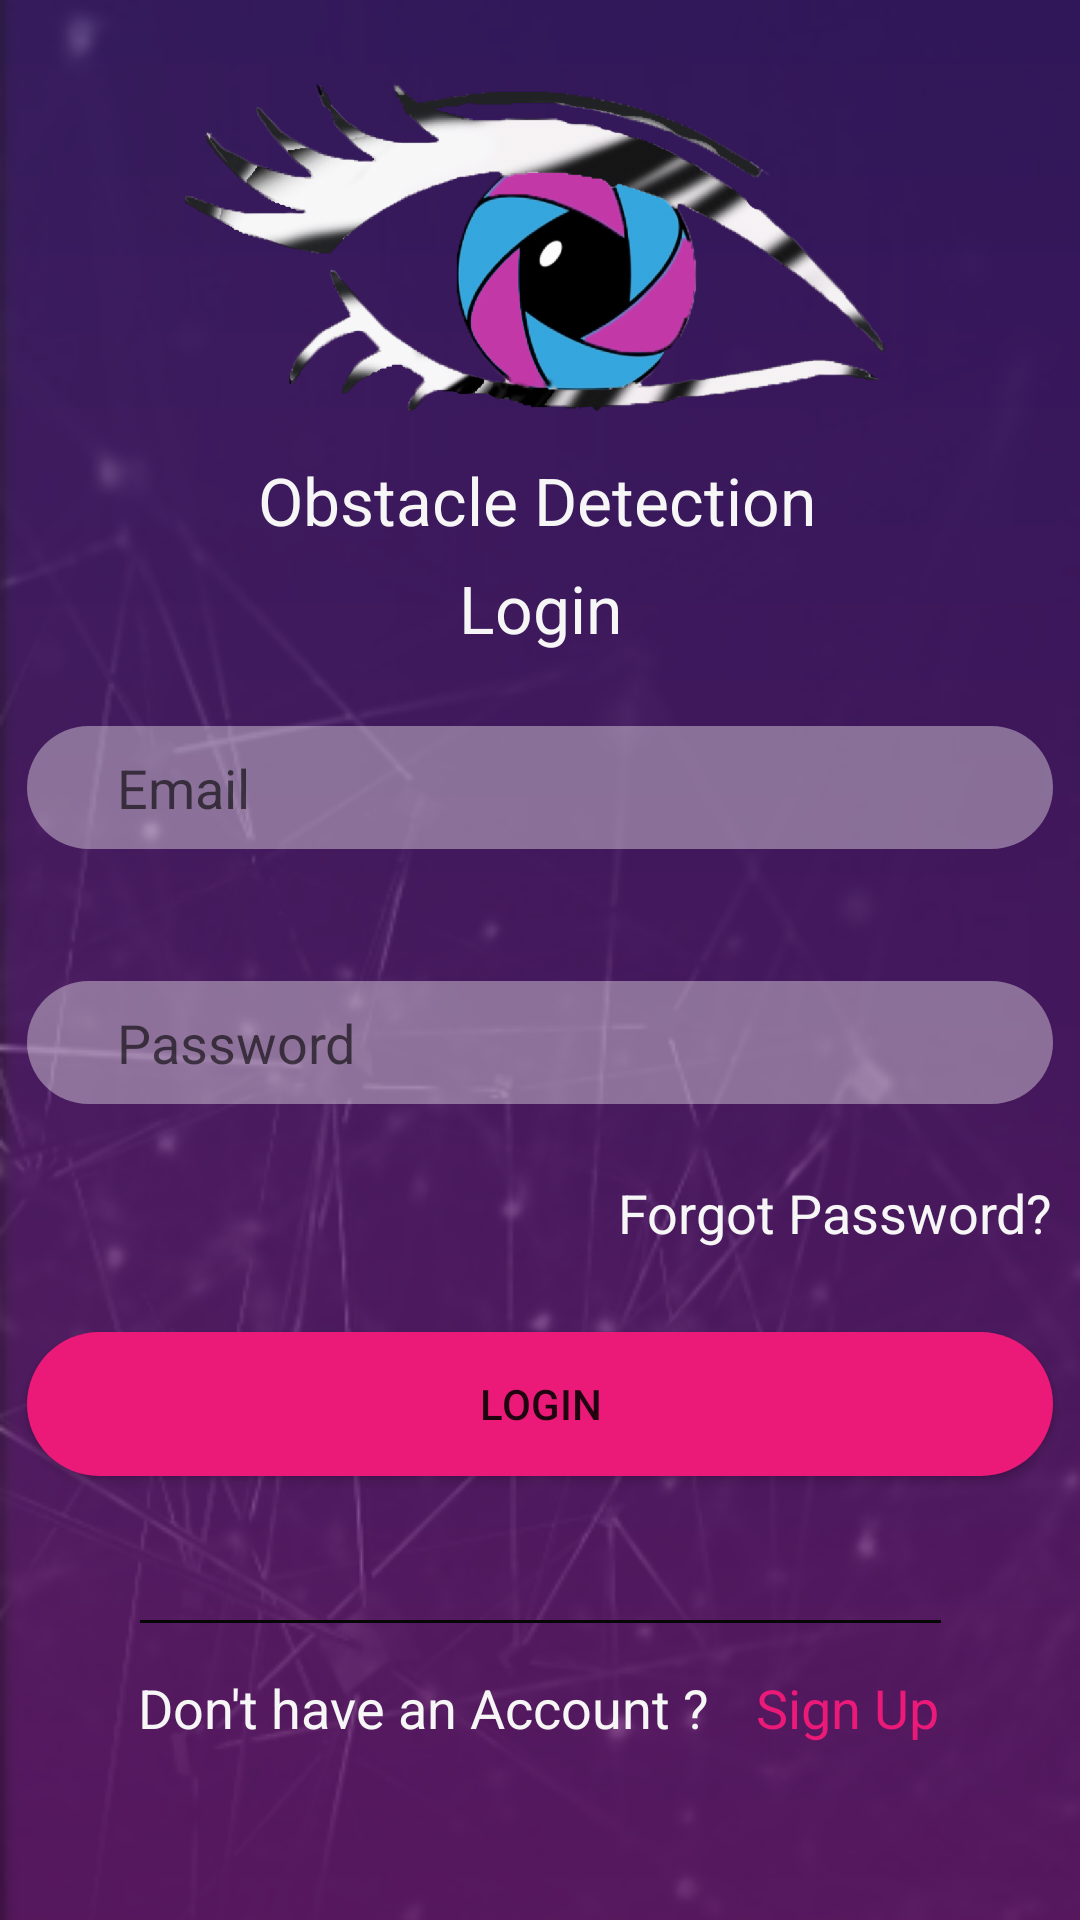

Produce the Android XML layout that renders to this screen, including the resource entries it uses.
<!-- AndroidManifest.xml: application theme AppTheme -->
<!-- res/layout/login_activity.xml -->
<?xml version="1.0" encoding="utf-8"?>
<androidx.constraintlayout.widget.ConstraintLayout xmlns:android="http://schemas.android.com/apk/res/android"
    xmlns:app="http://schemas.android.com/apk/res-auto"
    xmlns:tools="http://schemas.android.com/tools"
    android:layout_width="match_parent"
    android:layout_height="match_parent"
    android:background="@drawable/backgr"
    tools:context=".Login">

    <ImageView
        android:id="@+id/imageView"
        android:layout_width="match_parent"
        android:layout_height="190dp"
        android:layout_marginTop="4dp"
        android:background="@drawable/l7"
        app:layout_constraintTop_toTopOf="parent"
        tools:layout_editor_absoluteX="0dp" />

    <Button
        android:id="@+id/button"
        android:layout_width="342dp"
        android:layout_height="wrap_content"
        android:layout_marginTop="76dp"
        android:background="@drawable/button"
        android:text="Login"
        app:layout_constraintEnd_toEndOf="@+id/editText"
        app:layout_constraintHorizontal_bias="0.0"
        app:layout_constraintStart_toStartOf="@+id/editText"
        app:layout_constraintTop_toBottomOf="@+id/editText" />

    <EditText
        android:id="@+id/editText2"
        android:layout_width="342dp"
        android:layout_height="41dp"
        android:layout_marginStart="8dp"
        android:layout_marginLeft="8dp"
        android:layout_marginTop="48dp"
        android:layout_marginEnd="8dp"
        android:layout_marginRight="8dp"
        android:background="@drawable/field"
        android:ems="10"
        android:hint="Email"
        android:inputType="textPersonName"
        app:layout_constraintEnd_toEndOf="parent"
        app:layout_constraintHorizontal_bias="0.49"
        app:layout_constraintStart_toStartOf="parent"
        app:layout_constraintTop_toBottomOf="@+id/imageView" />

    <TextView
        android:id="@+id/login"
        android:layout_width="wrap_content"
        android:layout_height="wrap_content"
        android:layout_marginTop="8dp"
        android:text="Login"
        android:textColor="@color/white"
        android:textSize="22dp"
        app:layout_constraintEnd_toEndOf="@+id/logon"
        app:layout_constraintStart_toStartOf="@+id/logon"
        app:layout_constraintTop_toBottomOf="@+id/logon" />


    <EditText
        android:id="@+id/editText"
        android:layout_width="342dp"
        android:layout_height="41dp"
        android:layout_marginTop="44dp"
        android:background="@drawable/field"
        android:ems="10"
        android:inputType="textPassword"
        android:hint="Password"
        app:layout_constraintEnd_toEndOf="@+id/editText2"
        app:layout_constraintHorizontal_bias="0.0"
        app:layout_constraintStart_toStartOf="@+id/editText2"
        app:layout_constraintTop_toBottomOf="@+id/editText2" />

    <TextView
        android:id="@+id/forgotPassword"
        android:layout_width="wrap_content"
        android:layout_height="wrap_content"
        android:layout_marginTop="16dp"
        android:text="Don't have an Account ?"
        android:textColor="@color/white"
        android:textSize="18dp"
        app:layout_constraintEnd_toEndOf="@+id/button"
        app:layout_constraintHorizontal_bias="0.243"
        app:layout_constraintStart_toStartOf="@+id/button"
        app:layout_constraintTop_toBottomOf="@+id/divider" />

    <TextView
        android:id="@+id/textView"
        android:layout_width="wrap_content"
        android:layout_height="wrap_content"
        android:layout_marginTop="24dp"
        android:text="Forgot Password?"
        android:textColor="@color/white"
        android:textSize="18dp"
        app:layout_constraintEnd_toEndOf="@+id/editText"
        app:layout_constraintHorizontal_bias="1.0"
        app:layout_constraintStart_toStartOf="@+id/editText"
        app:layout_constraintTop_toBottomOf="@+id/editText" />

    <TextView
        android:id="@+id/textView2"
        android:layout_width="wrap_content"
        android:layout_height="wrap_content"
        android:layout_marginTop="16dp"
        android:text="Sign Up"
        android:textColor="@color/ButtonColor"
        android:textSize="18dp"
        app:layout_constraintEnd_toEndOf="@+id/button"
        app:layout_constraintHorizontal_bias="0.865"
        app:layout_constraintStart_toStartOf="@+id/button"
        app:layout_constraintTop_toBottomOf="@+id/divider" />

    <View
        android:id="@+id/divider"
        android:layout_width="267dp"
        android:layout_height="1dp"

        android:layout_marginTop="48dp"
        android:background="@color/black"
        app:layout_constraintEnd_toEndOf="@+id/button"
        app:layout_constraintStart_toStartOf="@+id/button"
        app:layout_constraintTop_toBottomOf="@+id/button" />

    <TextView
        android:id="@+id/logon"
        android:layout_width="188dp"
        android:layout_height="28dp"
        android:layout_marginStart="8dp"
        android:layout_marginLeft="8dp"
        android:layout_marginTop="148dp"
        android:fontFamily="Pacifico"
        android:layout_marginEnd="8dp"
        android:layout_marginRight="8dp"
        android:text="Obstacle Detection"
        android:textColor="@color/white"
        android:textSize="22dp"
        app:layout_constraintEnd_toEndOf="@+id/imageView"
        app:layout_constraintStart_toStartOf="parent"
        app:layout_constraintTop_toTopOf="@+id/imageView" />
</androidx.constraintlayout.widget.ConstraintLayout>
<!-- resources referenced by this layout -->
<resources>
  <color name="ButtonColor">#EB1A78</color>
  <color name="black">#070707</color>
  <color name="white">#F7F6F6</color>
  <!-- drawable backgr: png bitmap (drawable-mdpi, 122845 bytes) -->
  <!-- drawable button (drawable-v24) -->
  <?xml version="1.0" encoding="utf-8"?>
  <shape xmlns:android="http://schemas.android.com/apk/res/android">
  
      <corners android:radius="30sp"></corners>
      <solid android:color="@color/ButtonColor"></solid>
  
  </shape>
  <!-- drawable field (drawable) -->
  <?xml version="1.0" encoding="utf-8"?>
  <shape xmlns:android="http://schemas.android.com/apk/res/android">
  
      <corners android:radius="30sp"></corners>
      <solid android:color="@color/whiteOpac"></solid>
      <padding android:left="30sp"></padding>
  </shape>
  <!-- drawable l7: png bitmap (drawable-hdpi, 108989 bytes) -->
  <style name="AppTheme" parent="Theme.AppCompat.Light.NoActionBar">
          
          <item name="colorPrimary">@color/colorPrimary</item>
          <item name="colorPrimaryDark">@color/colorPrimaryDark</item>
          <item name="colorAccent">@color/colorAccent</item>
  
      </style>
  <color name="whiteOpac">#65F7F4F4</color>
  <color name="colorPrimary">#3C1A73</color>
  <color name="colorPrimaryDark">#00574B</color>
  <color name="colorAccent">#D81B60</color>
</resources>
